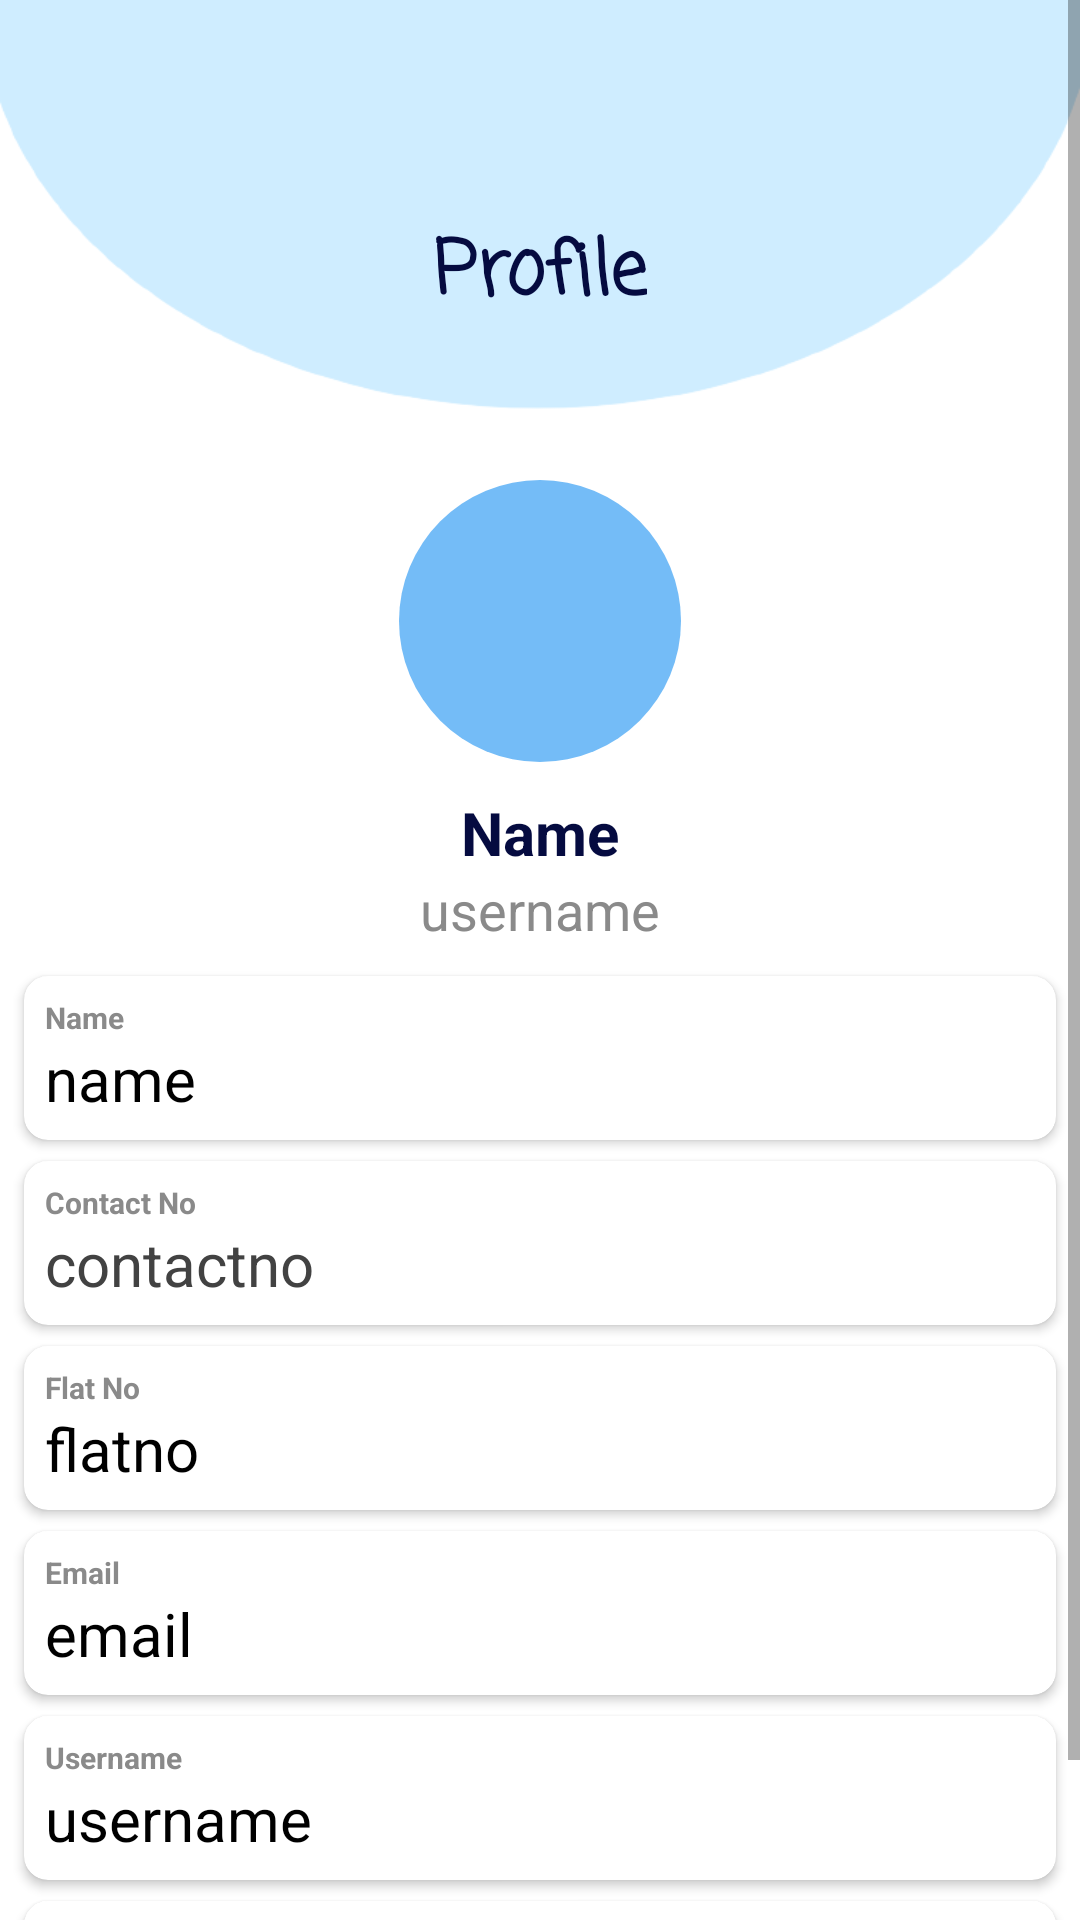

Produce the Android XML layout that renders to this screen, including the resource entries it uses.
<!-- AndroidManifest.xml: application theme Theme.ManageCasa -->
<!-- res/layout/activity_user_profile.xml -->
<?xml version="1.0" encoding="utf-8"?>
<ScrollView
    xmlns:android="http://schemas.android.com/apk/res/android"
    xmlns:app="http://schemas.android.com/apk/res-auto"
    android:orientation="vertical"
    xmlns:tools="http://schemas.android.com/tools"
    android:layout_width="match_parent"
    android:layout_height="match_parent"
    android:background="@color/white"
    tools:context=".UserProfile">
<LinearLayout
    android:layout_width="match_parent"
    android:layout_height="wrap_content"
    android:orientation="vertical">
    <LinearLayout
        android:layout_width="match_parent"
        android:layout_height="150dp"
        android:layout_gravity="center_horizontal"
        android:background="@drawable/bluebg"
        android:orientation="vertical">

        <ImageView
            android:layout_width="256dp"
            android:layout_height="63dp"
            android:layout_marginTop="5dp"
            android:layout_gravity="center_horizontal"
            android:src="@drawable/managecasamodi" />

        <TextView
            android:layout_width="wrap_content"
            android:layout_height="wrap_content"
            android:layout_gravity="center_horizontal"
            android:layout_marginTop="4dp"
            android:fontFamily="casual"
            android:text="Profile"
            android:textColor="@color/DarkBlue"
            android:textSize="25dp"
            android:textStyle="bold" />
    </LinearLayout>
    <ImageView
        android:id="@+id/profileImg"
        android:layout_width="94dp"
        android:layout_height="94dp"
        android:layout_gravity="center"
        android:layout_marginTop="10dp"
        android:background="@drawable/onboarding_indicator_inactive"
        android:src="@drawable/profile" />

    <TextView
        android:layout_width="wrap_content"
        android:layout_height="wrap_content"
        android:id="@+id/titleName"
        android:layout_marginTop="10dp"
        android:text="Name"
        android:layout_gravity="center_horizontal"
        android:textColor="@color/DarkBlue"
        android:textSize="20sp"
        android:textStyle="bold"/>

    <TextView
        android:layout_width="wrap_content"
        android:layout_height="wrap_content"
        android:id="@+id/titleUsername"
        android:text="username"
        android:textColor="@color/Light_Grey"
        android:textSize="18sp"
        android:layout_gravity="center_horizontal" />

    <androidx.cardview.widget.CardView
        android:layout_width="match_parent"
        app:cardCornerRadius="8dp"
        android:elevation="2dp"
        android:layout_marginTop="10dp"
        android:layout_marginLeft="8dp"
        android:layout_marginRight="8dp"
        android:layout_marginBottom="2dp"
        android:layout_height="wrap_content">
        <LinearLayout
            android:layout_width="match_parent"
            android:layout_height="wrap_content"
            android:padding="3dp"
            android:layout_margin="4dp"
            android:orientation="vertical">

            <TextView
                android:layout_width="match_parent"
                android:layout_height="wrap_content"
                android:id="@+id/name"
                android:layout_weight="1"
                android:text="Name"
                android:textStyle="bold"
                android:textColor="@color/Light_Grey"
                android:textSize="10sp"/>

            <TextView
                android:layout_width="match_parent"
                android:layout_height="wrap_content"
                android:id="@+id/profileName"
                android:text="name"
                android:layout_weight="1"
                android:textColor="@color/black"
                android:textSize="20sp"/>

        </LinearLayout>
    </androidx.cardview.widget.CardView>
    <androidx.cardview.widget.CardView
        android:layout_width="match_parent"
        app:cardCornerRadius="8dp"
        android:elevation="2dp"
        android:layout_marginTop="5dp"
        android:layout_marginLeft="8dp"
        android:layout_marginRight="8dp"
        android:layout_marginBottom="2dp"
        android:layout_height="wrap_content">
        <LinearLayout
            android:layout_width="match_parent"
            android:layout_height="wrap_content"
            android:padding="3dp"
            android:layout_margin="4dp"
            android:orientation="vertical">

            <TextView
                android:layout_width="wrap_content"
                android:layout_height="wrap_content"
                android:id="@+id/contactno"
                android:layout_weight="1"
                android:text="Contact No"
                android:textStyle="bold"
                android:textColor="@color/Light_Grey"
                android:textSize="10sp"/>
            <TextView
                android:layout_width="wrap_content"
                android:layout_height="wrap_content"
                android:id="@+id/contact"
                android:text="contactno"
                android:layout_weight="1"
                android:textColor="@color/grey"
                android:textSize="20sp"/>

        </LinearLayout>
    </androidx.cardview.widget.CardView>
    <androidx.cardview.widget.CardView
        android:layout_width="match_parent"
        app:cardCornerRadius="8dp"
        android:elevation="2dp"
        android:layout_marginTop="5dp"
        android:layout_marginLeft="8dp"
        android:layout_marginRight="8dp"
        android:layout_marginBottom="2dp"
        android:layout_height="wrap_content">
        <LinearLayout
            android:layout_width="match_parent"
            android:layout_height="wrap_content"
            android:layout_margin="4dp"
            android:padding="3dp"
            android:orientation="vertical">

            <TextView
                android:layout_width="wrap_content"
                android:layout_height="wrap_content"
                android:id="@+id/Flatno"
                android:layout_weight="1"
                android:text="Flat No"
                android:textStyle="bold"
                android:textColor="@color/Light_Grey"
                android:textSize="10sp"/>

            <TextView
                android:layout_width="wrap_content"
                android:layout_height="wrap_content"
                android:id="@+id/flat"
                android:text="flatno"
                android:layout_weight="1"
                android:textColor="@color/black"
                android:textSize="20sp"/>

        </LinearLayout>
    </androidx.cardview.widget.CardView>
    <androidx.cardview.widget.CardView
        android:layout_width="match_parent"
        app:cardCornerRadius="8dp"
        android:elevation="2dp"
        android:layout_marginTop="5dp"
        android:layout_marginLeft="8dp"
        android:layout_marginRight="8dp"
        android:layout_marginBottom="2dp"
        android:layout_height="wrap_content">
        <LinearLayout
            android:layout_width="match_parent"
            android:layout_height="wrap_content"
            android:padding="3dp"
            android:layout_margin="4dp"
            android:orientation="vertical">

            <TextView
                android:layout_width="wrap_content"
                android:layout_height="wrap_content"
                android:id="@+id/email"
                android:layout_weight="1"
                android:text="Email"
                android:textStyle="bold"
                android:textColor="@color/Light_Grey"
                android:textSize="10sp"/>

            <TextView
                android:layout_width="wrap_content"
                android:layout_height="wrap_content"
                android:id="@+id/profileEmail"
                android:text="email"
                android:layout_weight="1"
                android:textColor="@color/black"
                android:textSize="20sp"/>

        </LinearLayout>
    </androidx.cardview.widget.CardView>
    <androidx.cardview.widget.CardView
        android:layout_width="match_parent"
        app:cardCornerRadius="8dp"
        android:elevation="2dp"
        android:layout_marginTop="5dp"
        android:layout_marginLeft="8dp"
        android:layout_marginRight="8dp"
        android:layout_marginBottom="2dp"
        android:layout_height="wrap_content">
        <LinearLayout
            android:layout_width="match_parent"
            android:layout_height="wrap_content"
            android:padding="3dp"
            android:layout_margin="4dp"
            android:orientation="vertical">

            <TextView
                android:layout_width="wrap_content"
                android:layout_height="wrap_content"
                android:id="@+id/username"
                android:layout_weight="1"
                android:text="Username"
                android:textStyle="bold"
                android:textColor="@color/Light_Grey"
                android:textSize="10sp"/>

            <TextView
                android:layout_width="wrap_content"
                android:layout_height="wrap_content"
                android:id="@+id/profileUsername"
                android:text="username"
                android:layout_weight="1"
                android:textColor="@color/black"
                android:textSize="20sp"/>

        </LinearLayout>
    </androidx.cardview.widget.CardView>
    <androidx.cardview.widget.CardView
        android:layout_width="match_parent"
        app:cardCornerRadius="8dp"
        android:elevation="2dp"
        android:layout_marginTop="5dp"
        android:layout_marginLeft="8dp"
        android:layout_marginRight="8dp"
        android:layout_marginBottom="10dp"
        android:layout_height="wrap_content">
        <LinearLayout
            android:layout_width="match_parent"
            android:layout_height="wrap_content"
            android:padding="3dp"
            android:layout_margin="4dp"
            android:orientation="vertical">

            <TextView
                android:layout_width="wrap_content"
                android:layout_height="wrap_content"
                android:id="@+id/password"
                android:layout_weight="1"
                android:text="Password"
                android:textStyle="bold"
                android:textColor="@color/Light_Grey"
                android:textSize="10sp"/>

            <TextView
                android:layout_width="wrap_content"
                android:layout_height="wrap_content"
                android:id="@+id/profilePassword"
                android:text="password"
                android:layout_weight="1"
                android:textAlignment="viewEnd"
                android:textColor="@color/black"
                android:textSize="20sp"/>

        </LinearLayout>

    </androidx.cardview.widget.CardView>


</LinearLayout>


</ScrollView>
<!-- resources referenced by this layout -->
<resources>
  <color name="DarkBlue">#FF050B40</color>
  <color name="Light_Grey">#8A8A8A</color>
  <color name="black">#FF000000</color>
  <color name="grey">#ff424242</color>
  <color name="white">#FFFFFFFF</color>
  <!-- drawable bluebg: png bitmap (drawable, 13677 bytes) -->
  <!-- drawable onboarding_indicator_inactive (drawable) -->
  <?xml version="1.0" encoding="utf-8"?>
  <shape xmlns:android="http://schemas.android.com/apk/res/android"
      android:shape='oval'>
      <solid android:color="@color/colorOnboardingIndicatorInactive"/>
      <size
          android:width="8dp"
          android:height="8dp"/>
  
  </shape>
  <style name="Theme.ManageCasa" parent="Theme.MaterialComponents.DayNight.NoActionBar">
          
          <item name="colorPrimary">@color/purple_500</item>
          <item name="colorPrimaryVariant">@color/purple_700</item>
          <item name="colorOnPrimary">@color/white</item>
          
          <item name="colorSecondary">@color/teal_200</item>
          <item name="colorSecondaryVariant">@color/teal_700</item>
          <item name="colorOnSecondary">@color/black</item>
          
          <item name="android:statusBarColor">?attr/colorPrimaryVariant</item>
          
      </style>
  <color name="colorOnboardingIndicatorInactive">#74BCF7</color>
  <color name="purple_500">#FF6200EE</color>
  <color name="purple_700">#FF3700B3</color>
  <color name="teal_200">#FF03DAC5</color>
  <color name="teal_700">#FF018786</color>
</resources>
